Dataset: dataset (GitHub, ThodupunooriSaiManish/CivicEcho). Classes: bus cleanliness, bus delay, bus overcrowding, bus safety, train cleanliness, train delay, train overcrowding, train safety.

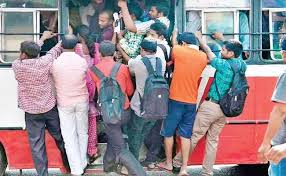
Label: bus overcrowding

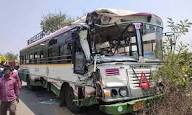
Label: bus safety

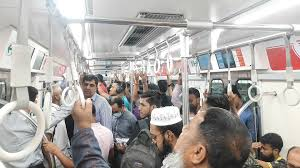
Label: train overcrowding

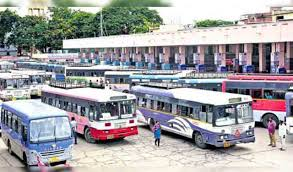
Label: bus delay

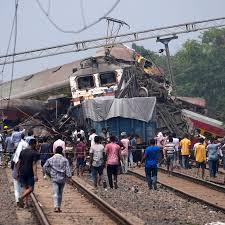
Label: train safety

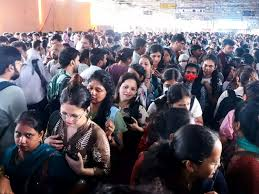
Label: train delay
